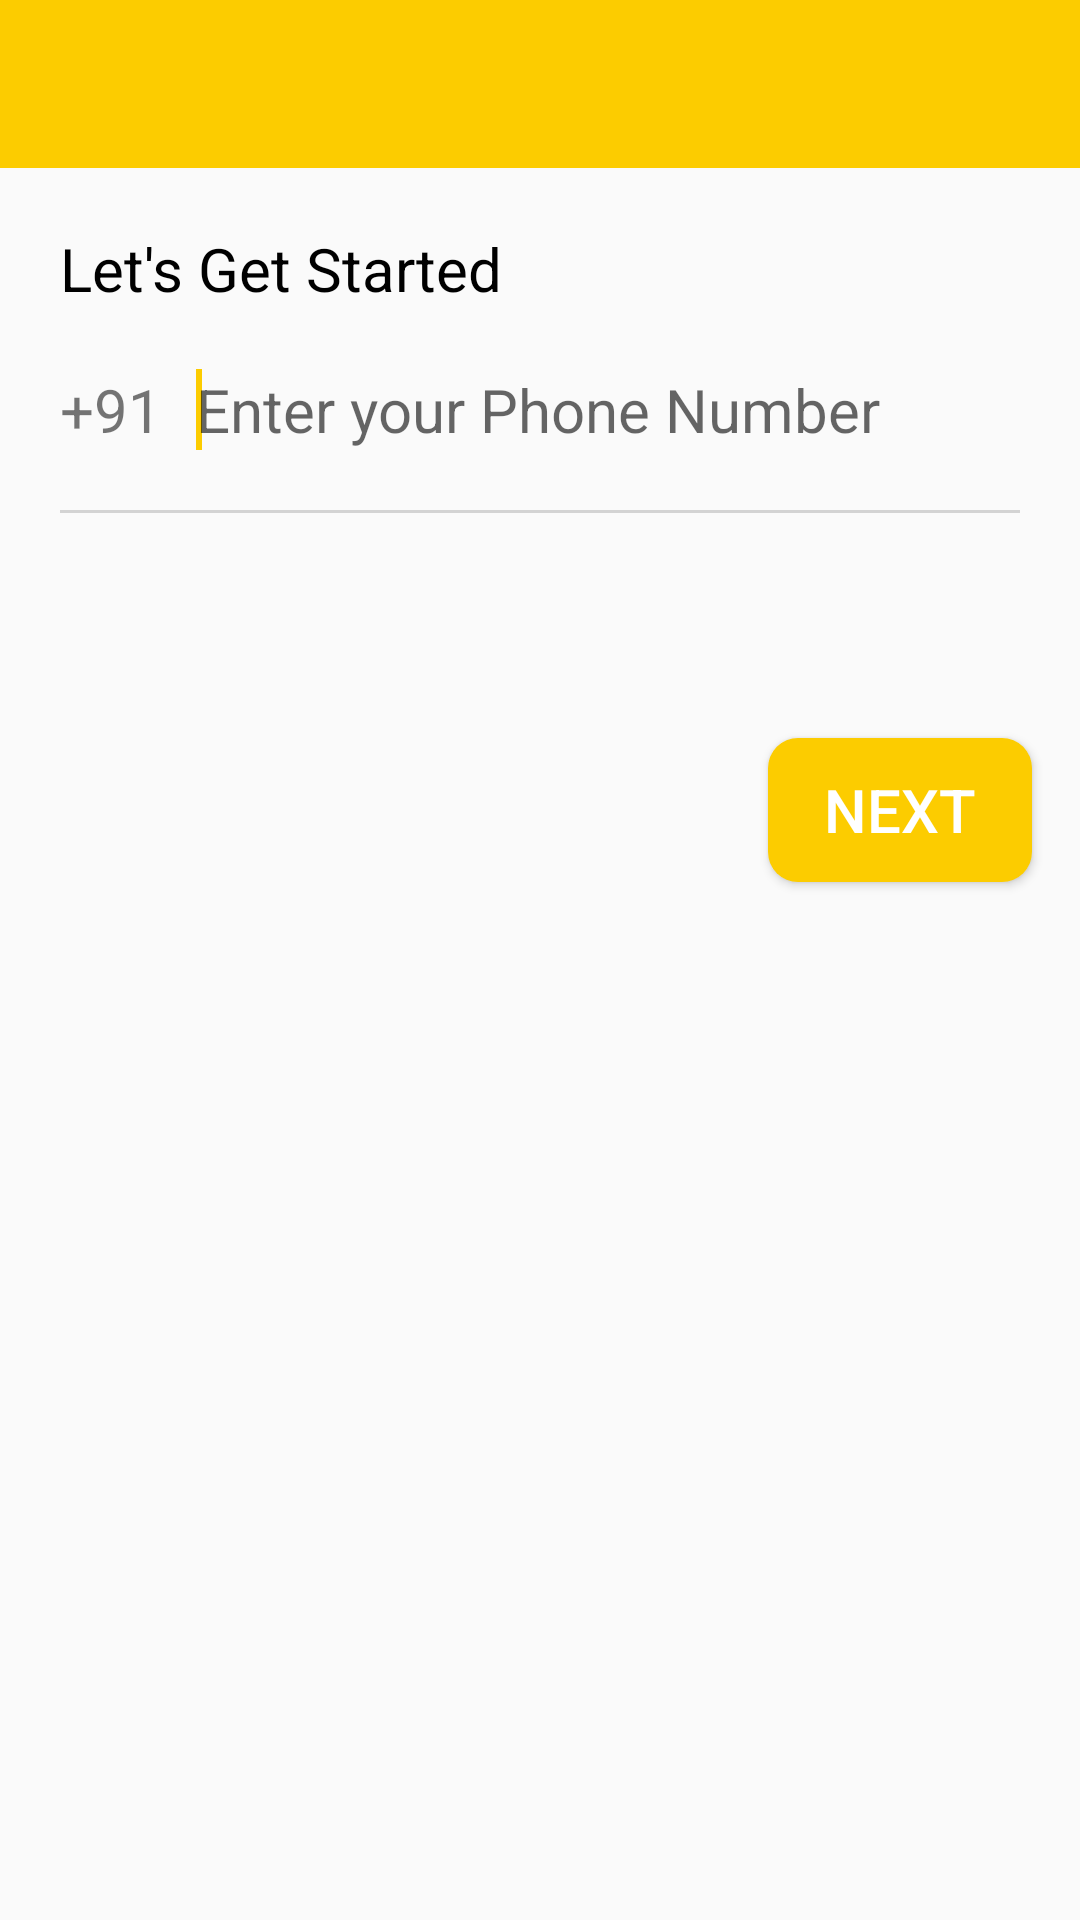

Reconstruct the res/layout file that produces this screen, plus the resources it refers to.
<!-- AndroidManifest.xml: application theme AppTheme -->
<!-- res/layout/signup_username.xml -->
<?xml version="1.0" encoding="utf-8"?>

<androidx.constraintlayout.widget.ConstraintLayout
    xmlns:android="http://schemas.android.com/apk/res/android"
    xmlns:app="http://schemas.android.com/apk/res-auto"
    xmlns:tools="http://schemas.android.com/tools"
    android:layout_width="match_parent"
    android:layout_height="match_parent">


    <com.airbnb.lottie.LottieAnimationView
        android:id="@+id/progressBar"
        android:layout_width="100dp"
        android:layout_height="100dp"
        android:layout_alignParentLeft="false"
        android:layout_alignParentRight="false"
        android:layout_centerInParent="true"
        android:layout_centerVertical="true"
        android:visibility="gone"
        app:layout_constraintBottom_toBottomOf="parent"
        app:layout_constraintEnd_toEndOf="parent"
        app:layout_constraintHorizontal_bias="0.5"
        app:layout_constraintStart_toStartOf="parent"
        app:layout_constraintTop_toBottomOf="@+id/toolbar"
        app:layout_constraintVertical_bias="0.5"
        app:lottie_autoPlay="true"
        app:lottie_fileName="loading.json"
        app:lottie_loop="true" />

    <androidx.appcompat.widget.Toolbar
        android:id="@+id/toolbar"
        android:layout_width="0dp"
        android:layout_height="wrap_content"
        android:background="@color/colorPrimary"
        app:layout_constraintEnd_toEndOf="parent"
        app:layout_constraintStart_toStartOf="parent"
        app:layout_constraintTop_toTopOf="parent" />

    <LinearLayout
        android:id="@+id/linearlayout"
        android:layout_width="match_parent"
        android:layout_height="wrap_content"
        android:layout_marginStart="20dp"
        android:layout_marginTop="20dp"
        android:layout_marginEnd="20dp"
        android:weightSum="10"
        app:layout_constraintEnd_toEndOf="parent"
        app:layout_constraintHorizontal_bias="1.0"
        app:layout_constraintStart_toStartOf="parent"
        app:layout_constraintTop_toBottomOf="@+id/startText">

        <TextView
            android:id="@+id/ccp"
            android:layout_width="wrap_content"
            android:layout_height="match_parent"
            android:layout_gravity="bottom"
            android:layout_weight="2"
            android:textSize="@dimen/default_text_size"
            android:gravity="bottom"
            android:text="+91"

            />


        <EditText
            android:id="@+id/username"
            android:ellipsize="end"
            android:maxLines="1"
            android:scrollHorizontally="false"
            android:layout_width="wrap_content"
            android:layout_height="wrap_content"
            android:layout_gravity="bottom"
            android:layout_weight="8"
            android:background="@android:color/transparent"
            android:foregroundGravity="bottom"
            android:gravity="start"
            android:hint="Enter your Phone Number"
            android:inputType="phone"
            android:textSize="@dimen/default_text_size">
            <requestFocus/>

        </EditText>

    </LinearLayout>

    <View
        android:id="@+id/view3"
        android:layout_width="0dp"
        android:layout_height="1dp"
        android:layout_marginStart="20dp"
        android:layout_marginLeft="20dp"
        android:layout_marginTop="20dp"
        android:layout_marginEnd="20dp"
        android:layout_marginRight="20dp"
        android:background="#D3D3D3"
        app:layout_constraintEnd_toEndOf="parent"
        app:layout_constraintStart_toStartOf="parent"
        app:layout_constraintTop_toBottomOf="@+id/linearlayout" />

    <Button
        android:id="@+id/next_signup1"
        android:layout_width="wrap_content"
        android:layout_height="wrap_content"
        android:layout_marginTop="10dp"
        android:layout_marginEnd="16dp"
        android:layout_marginRight="16dp"
        android:background="@drawable/buttonstyle"
        android:padding="10dp"
        android:text="Next"
        android:textColor="#FFFFFF"
        android:textSize="@dimen/default_text_size"
        app:layout_constraintEnd_toEndOf="parent"
        app:layout_constraintTop_toBottomOf="@+id/statusInfo" />

    <TextView
        android:id="@+id/startText"
        android:layout_width="wrap_content"
        android:layout_height="wrap_content"
        android:layout_marginStart="20dp"
        android:layout_marginLeft="20dp"
        android:layout_marginTop="20dp"
        android:text="Let's Get Started"
        android:textColor="#000"
        android:textSize="@dimen/default_text_size"
        app:layout_constraintStart_toStartOf="parent"
        app:layout_constraintTop_toBottomOf="@+id/toolbar" />

    <TextView
        android:id="@+id/statusInfo"
        android:layout_width="0dp"
        android:layout_height="50dp"
        android:layout_marginStart="20dp"
        android:layout_marginTop="15dp"
        android:layout_marginEnd="20dp"
        android:textAlignment="center"
        android:textSize="@dimen/info_text_size"
        app:layout_constraintEnd_toEndOf="parent"
        app:layout_constraintHorizontal_bias="0.0"
        app:layout_constraintStart_toStartOf="parent"
        app:layout_constraintTop_toBottomOf="@+id/view3" />

</androidx.constraintlayout.widget.ConstraintLayout>
<!-- resources referenced by this layout -->
<resources>
  <color name="colorPrimary">#FCCC00</color>
  <dimen name="default_text_size">20sp</dimen>
  <dimen name="info_text_size">18sp</dimen>
  <!-- drawable buttonstyle (drawable-xxhdpi) -->
  <?xml version="1.0" encoding="utf-8"?>
  
  <shape xmlns:android="http://schemas.android.com/apk/res/android"
      android:shape="rectangle" android:padding="10dp">
      
      <solid android:color="#FCCC00"/>
      <corners android:radius="10dp"/>
  </shape>
  <style name="AppTheme" parent="Theme.AppCompat.Light.DarkActionBar">
          
          <item name="colorPrimary">@color/colorPrimary</item>
          <item name="colorPrimaryDark">@color/colorPrimaryDark</item>
          <item name="colorAccent">@color/colorAccent</item>
      </style>
  <color name="colorPrimaryDark">#FCCC00</color>
  <color name="colorAccent">#FCCC00</color>
</resources>
